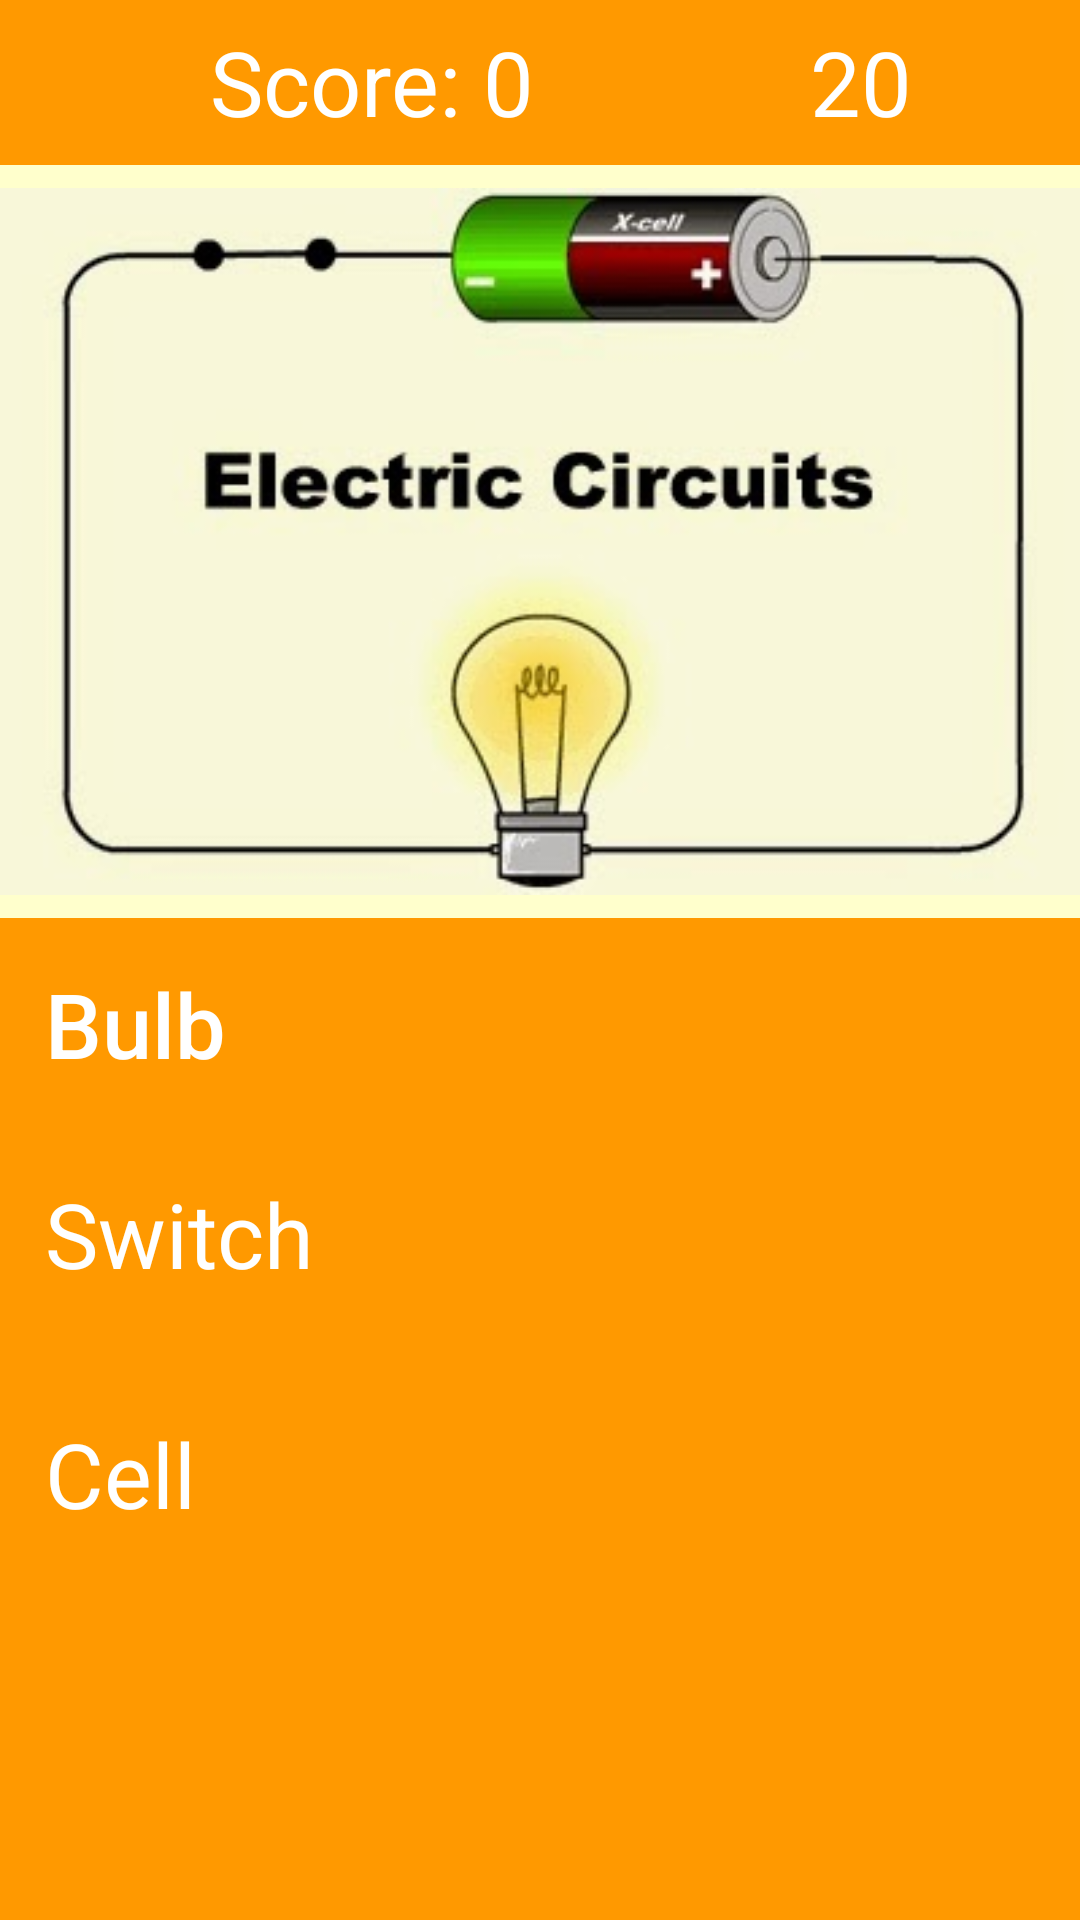

This screen was rendered from an Android layout file. Write that file and the resources it references.
<!-- AndroidManifest.xml: application theme CustomActionBarTheme -->
<!-- res/layout/activity_main.xml -->
<ScrollView xmlns:android="http://schemas.android.com/apk/res/android"
    android:layout_width="fill_parent"
    android:layout_height="fill_parent"
    android:background="#FF9900"
    android:orientation="vertical" >

    <LinearLayout
        android:layout_width="fill_parent"
        android:layout_height="fill_parent"
        android:background="#ffffff"
        android:orientation="vertical" >

        <LinearLayout
            android:layout_width="match_parent"
            android:layout_height="wrap_content"
            android:background="#FF9900"
            android:orientation="horizontal" >

            <ImageView
                android:id="@+id/playPause"
                android:layout_marginTop="0dp"
                android:layout_width="70dp"
                android:layout_height="50dp" />

            <TextView
                android:id="@+id/scoreTextView"
                android:layout_width="200dp"
                android:layout_height="40sp"
                android:layout_marginBottom="15dp"
                android:background="#FF9900"
                android:paddingLeft="0sp"
                android:paddingTop="7dp"
                android:text="@string/scorestring"
                android:textColor="#ffffff"
                android:textSize="30sp" />
            
            <TextView 
                android:text="20"
                android:layout_height="40sp"
                android:textSize="30sp"
                android:textColor="#ffffff"
                android:layout_width="wrap_content"
                android:id="@+id/timeCount"/>
                
            
            
        </LinearLayout>

        <ImageView
            android:id="@+id/diagram"
            android:layout_width="match_parent"
            android:layout_height="251dp"
            android:layout_margin="0dp"
            android:background="#FFFFCC"
            android:src="@drawable/electricdiagram" />

        <LinearLayout
            android:layout_width="match_parent"
            android:layout_height="wrap_content"
            android:background="#FF9900"
            android:orientation="horizontal"
            android:paddingBottom="15dp"
            android:paddingLeft="15dp"
            android:paddingTop="15dp"
            android:weightSum="10" >

            <TextView
                android:fontFamily="sans-serif-medium"
                android:id="@+id/bulb"
                android:layout_width="120dp"
                android:layout_height="40dp"
                android:layout_weight="8"
                android:text="Bulb"
                android:textColor="#ffffff"
                android:textSize="30sp" />

            <ImageView
                android:id="@+id/hint1"
                android:layout_width="wrap_content"
                android:layout_height="wrap_content"
                android:layout_weight="2"
                android:src="@drawable/ic_action_select_all" />
        </LinearLayout>

        <LinearLayout
            android:layout_width="match_parent"
            android:layout_height="wrap_content"
            android:background="#FF9900"
            android:orientation="horizontal"
            android:paddingBottom="15dp"
            android:paddingLeft="15dp"
            android:paddingTop="15dp"
            android:weightSum="10" >

            <TextView
                android:id="@+id/switchOne"
                android:layout_width="120dp"
                android:layout_height="50dp"
                android:layout_weight="8"
                android:text="Switch"
                android:textColor="#ffffff"
                android:textSize="30sp" />

            <ImageView
                android:id="@+id/hint2"
                android:layout_width="wrap_content"
                android:layout_height="wrap_content"
                android:layout_weight="2"
                android:src="@drawable/ic_action_select_all" />
        </LinearLayout>

        <LinearLayout
            android:layout_width="match_parent"
            android:layout_height="wrap_content"
            android:background="#FF9900"
            android:orientation="horizontal"
            android:paddingBottom="15dp"
            android:paddingLeft="15dp"
            android:paddingTop="15dp"
            android:weightSum="10" >

            <TextView
                android:id="@+id/cell"
                android:layout_width="120dp"
                android:layout_height="40dp"
                android:layout_weight="8"
                android:text="Cell"
                android:textColor="#ffffff"
                android:textSize="30sp" />

            <ImageView
                android:id="@+id/hint3"
                android:layout_width="wrap_content"
                android:layout_height="wrap_content"
                android:layout_weight="2"
                android:src="@drawable/ic_action_select_all" />
        </LinearLayout>
    </LinearLayout>

</ScrollView>
<!-- resources referenced by this layout -->
<resources>
  <!-- drawable electricdiagram: jpg bitmap (drawable-xhdpi, 14674 bytes) -->
  <string name="scorestring">Score: 0</string>
  <style name="CustomActionBarTheme" parent="@style/Theme.AppCompat.Light.NoActionBar">
          <item name="android:actionBarStyle">@style/MyActionBar</item>
  
          
          <item name="actionBarStyle">@style/MyActionBar</item>
      </style>
  <style name="MyActionBar" parent="@style/Widget.AppCompat.Light.ActionBar.Solid.Inverse">
          <item name="android:background">@color/mycolor</item>
  
          
          <item name="background">@color/mycolor</item>
      </style>
  <color name="mycolor">#00FF00</color>
</resources>
